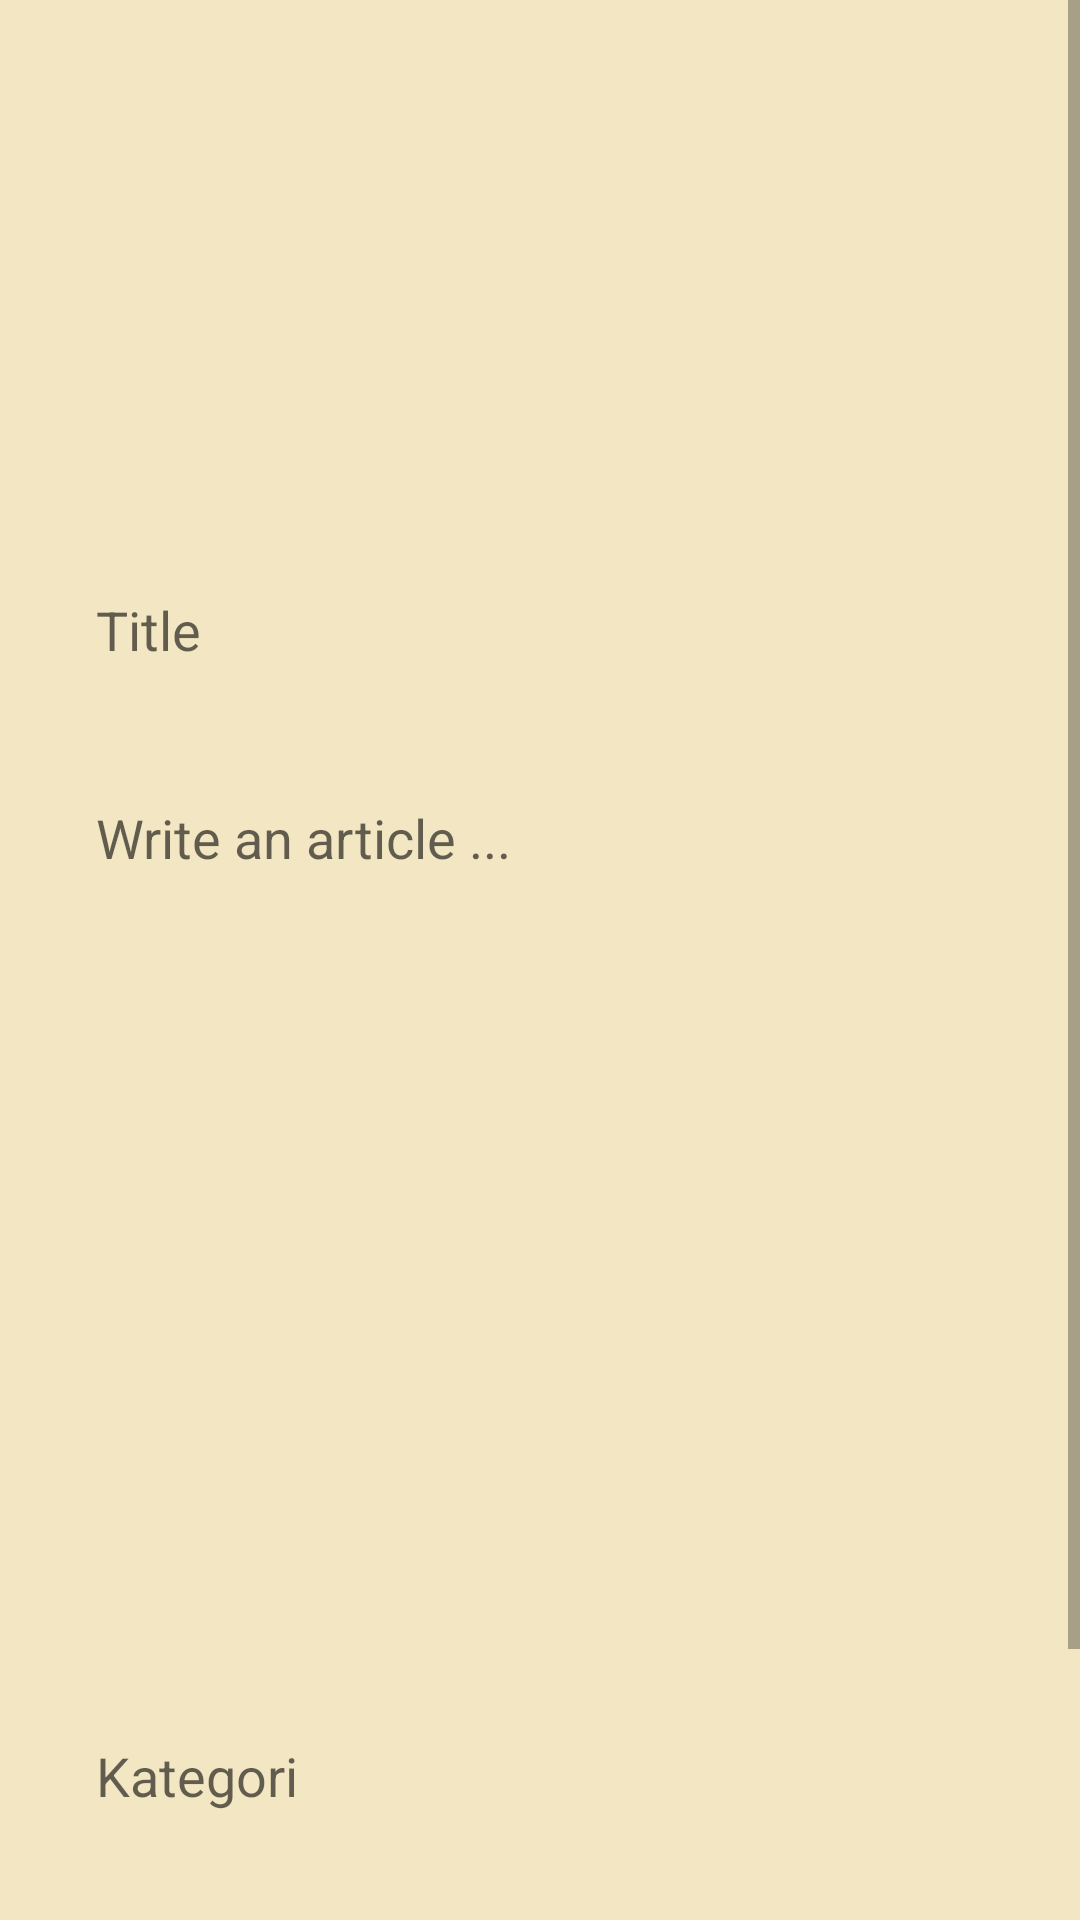

The Android layout XML behind this screen, and the referenced resources:
<!-- AndroidManifest.xml: application theme Theme.HappyDog -->
<!-- res/layout/activity_add_article.xml -->
<?xml version="1.0" encoding="utf-8"?>
<ScrollView xmlns:app="http://schemas.android.com/apk/res-auto"
    xmlns:tools="http://schemas.android.com/tools"
    android:layout_width="match_parent"
    android:layout_height="match_parent"
    xmlns:android="http://schemas.android.com/apk/res/android">
    <androidx.constraintlayout.widget.ConstraintLayout
        android:layout_width="match_parent"
        android:layout_height="match_parent"
        android:background="@color/pale_yellow">


        <ImageView
            android:id="@+id/imgArticle"
            android:layout_width="200dp"
            android:layout_height="125dp"
            android:layout_marginTop="30dp"
            android:layout_marginBottom="30dp"
            android:scaleType="centerCrop"
            android:src="@drawable/logo_happyvet"
            app:layout_constraintEnd_toEndOf="parent"
            app:layout_constraintHorizontal_bias="0.498"
            app:layout_constraintStart_toStartOf="parent"
            app:layout_constraintTop_toTopOf="parent" />

        <EditText
            android:id="@+id/etTitle"
            android:layout_width="match_parent"
            android:layout_height="50dp"
            android:layout_marginStart="16dp"
            android:layout_marginTop="30dp"
            android:layout_marginEnd="16dp"
            android:background="@drawable/bg_edit_text"
            android:elevation="16dp"
            android:ems="10"
            android:hint="Title"
            android:inputType="text"
            android:paddingLeft="16dp"
            app:layout_constraintEnd_toEndOf="parent"
            app:layout_constraintStart_toStartOf="parent"
            app:layout_constraintTop_toBottomOf="@+id/imgArticle" />

        <EditText
            android:id="@+id/etKategori"
            android:layout_width="match_parent"
            android:layout_height="50dp"
            android:layout_marginStart="16dp"
            android:layout_marginTop="16dp"
            android:layout_marginEnd="16dp"
            android:background="@drawable/bg_edit_text"
            android:elevation="16dp"
            android:ems="10"
            android:hint="Kategori"
            android:inputType="text"
            android:paddingLeft="16dp"
            app:layout_constraintEnd_toEndOf="parent"
            app:layout_constraintHorizontal_bias="0.0"
            app:layout_constraintStart_toStartOf="parent"
            app:layout_constraintTop_toBottomOf="@+id/etArticle" />

        <EditText
            android:id="@+id/etArticle"
            android:layout_width="match_parent"
            android:layout_height="300dp"
            android:layout_marginStart="16dp"
            android:layout_marginTop="16dp"
            android:layout_marginEnd="16dp"
            android:background="@drawable/bg_edit_text"
            android:elevation="16dp"
            android:ems="10"
            android:gravity="start|top"
            android:hint="Write an article ..."
            android:inputType="textMultiLine"
            android:padding="16dp"
            app:layout_constraintEnd_toEndOf="parent"
            app:layout_constraintStart_toStartOf="parent"
            app:layout_constraintTop_toBottomOf="@+id/etTitle" />

        <Button
            android:id="@+id/btnAdd"
            android:layout_width="wrap_content"
            android:layout_height="wrap_content"
            android:layout_marginTop="30dp"
            android:layout_marginBottom="50dp"
            android:text="ADD"
            app:layout_constraintBottom_toBottomOf="parent"
            app:layout_constraintEnd_toEndOf="parent"
            app:layout_constraintStart_toStartOf="parent"
            app:layout_constraintTop_toBottomOf="@+id/etKategori" />

    </androidx.constraintlayout.widget.ConstraintLayout>
</ScrollView>
<!-- resources referenced by this layout -->
<resources>
  <color name="pale_yellow">#F2E7C2</color>
  <style name="Theme.HappyDog" parent="Base.Theme.HappyDog" />
  <style name="Base.Theme.HappyDog" parent="Theme.MaterialComponents.DayNight.DarkActionBar">
          <item name="colorPrimary">@color/brown_pastel</item>
          <item name="colorPrimaryVariant">@color/light_brown</item>
          <item name="colorOnPrimary">@color/white</item>
          
          <item name="colorSecondary">@color/soft_peach</item>
          <item name="colorSecondaryVariant">@color/dusty_rose</item>
          <item name="colorOnSecondary">@color/black</item>
          
          <item name="android:statusBarColor" tools:targetApi="l">?attr/colorPrimaryVariant</item>
          
          
      </style>
  <color name="brown_pastel">#BFA682</color>
  <color name="light_brown">#D9C6A1</color>
  <color name="white">#FFFFFFFF</color>
  <color name="soft_peach">#FFD8B6</color>
  <color name="dusty_rose">#E6B8A2</color>
  <color name="black">#FF000000</color>
</resources>
